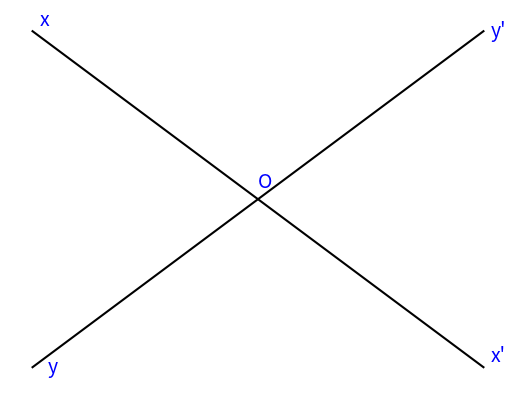

Recreate this plot in Python.
import matplotlib.pyplot as plt

# Set up the plot
fig, ax = plt.subplots()

# Define lines for xx' and yy'
ax.plot([-3, 3], [3, -3], 'k')
ax.plot([-3, 3], [-3, 3], 'k')

ax.text(-2.9, 3.1, 'x', size=14, color='b')
ax.text(3.1, -2.9, "x'", size=14, color='b')
ax.text(-2.8, -3.1, 'y', size=14, color='b')
ax.text(3.1, 2.9, "y'", size=14, color='b')
ax.text(0, 0.2, 'O', size=14, color='b')


ax.grid(False)
ax.set_xticks([])
ax.set_yticks([])

ax.set_xlabel('')
ax.set_ylabel('')

plt.box(False)
plt.show()
